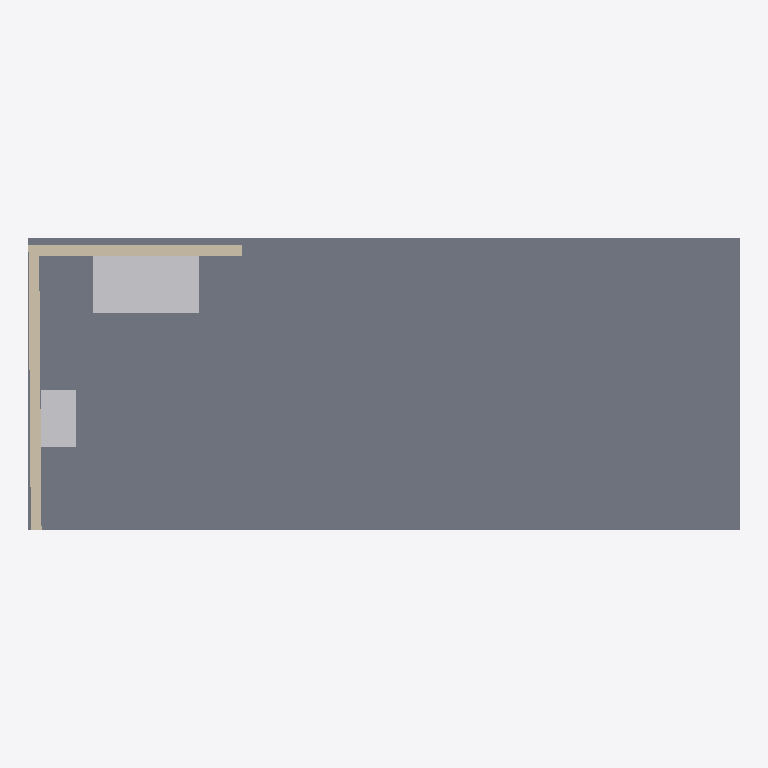
Plan cut of the same IFC building model at storey 'My Storey' (level 0.00 m, cut at 1.40 m), seen from above with north up, elements coloured by IFC class: 2 other elements (light grey), 2 walls (beige), 1 slab (grey). Cut surfaces are drawn darker.
Extent 10.0 m × 4.1 m × 3.1 m (x, y, z). Storeys (1): My Storey at 0.00 m. Elements (18): 9 IfcPipeSegment, 2 IfcSanitaryTerminal, 2 IfcValve, 2 IfcWall, 1 IfcBoiler, 1 IfcPipeFitting, 1 IfcSlab.

HEADER;
FILE_DESCRIPTION(('ViewDefinition[DesignTransferView]'),'2;1');
FILE_NAME('domestic-hot-water.ifc','2025-06-08T10:13:11+00:00',(''),(''),'IfcOpenShell 0.8.3-alpha250606','Bonsai 0.8.3-alpha250606-a374a7e','Nobody');
FILE_SCHEMA(('IFC4'));
ENDSEC;
DATA;
#1=IFCPROJECT('1GoiDA7Z19pRKH9FloxCS5',$,'My Project',$,$,$,$,(#14,#26),#9);
#31=IFCSITE('3jcHGYnR136RW4r73hdVpU',$,'My Site',$,$,#54,$,$,$,$,$,$,$,$);
#37=IFCBUILDING('3xPnX3MTT3FuWDjcTn8bs_',$,'My Building',$,$,#60,$,$,$,$,$,$);
#43=IFCBUILDINGSTOREY('0wsx8lOZz4yQ$9gqwIG_gT',$,'My Storey',$,$,#66,$,$,$,$);
#80=IFCSLAB('0z1tqubNPACwjtzouxlmQa',$,'SLB-150',$,$,#89,#96,$,$);
#331=IFCSANITARYTERMINAL('1U$patj_D7ZwJAjXi1B5Bu',$,'BAT-150',$,$,#2349,#340,$,$);
#130=IFCWALL('2p6$qltpj5hfhF9c6Rquy7',$,'WAL-150',$,$,#222,#136,$,$);
#104=IFCWALL('3sryaqy$DERwFb5lb$WdPX',$,'WAL-150',$,$,#241,#111,$,$);
#271=IFCSANITARYTERMINAL('2DH0yn37j37AjlaRgjY3OZ',$,'BAS-01',$,$,#314,#280,$,$);
ENDSEC;